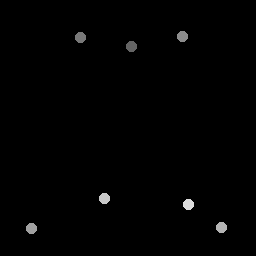

Values plotted in this chart, from the file beside it:
132, 46.5
81, 37.75
183.2, 36.5
32, 229
222, 228
105, 199
189, 205
